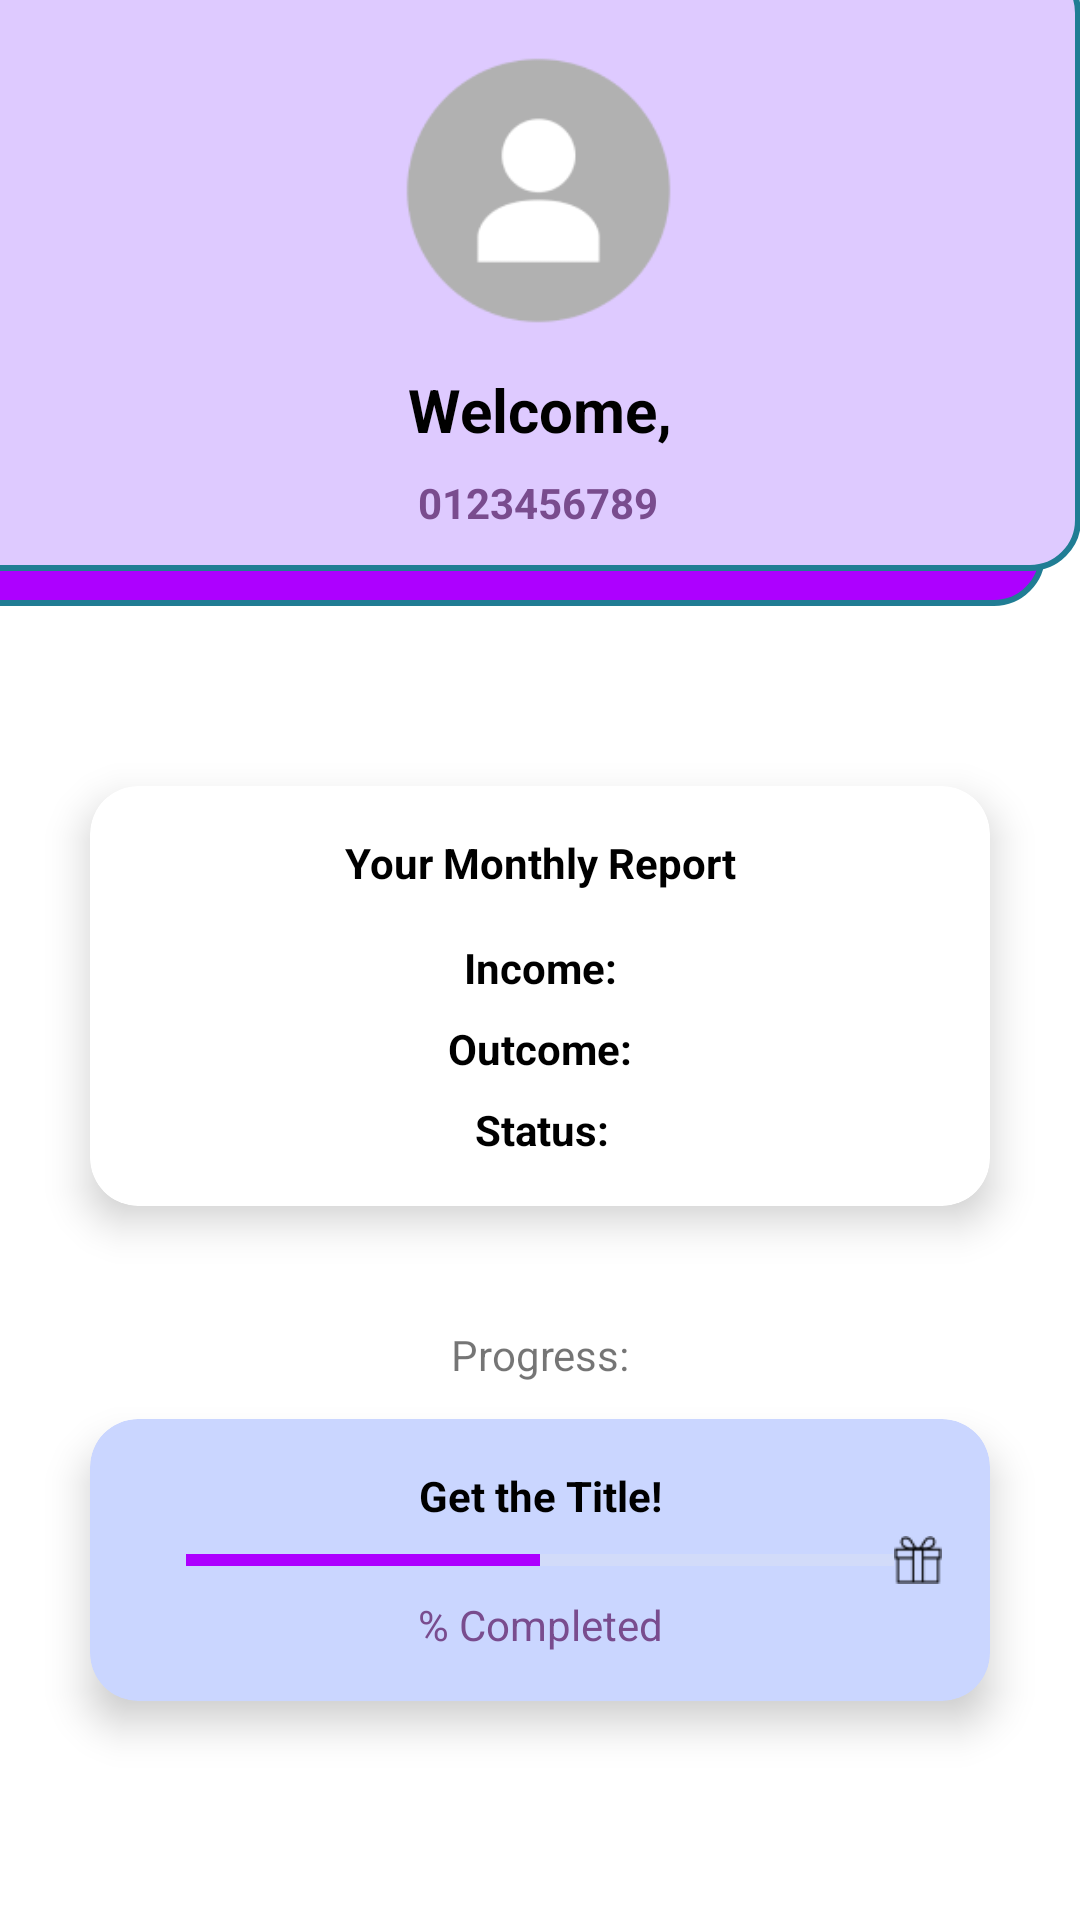

Layout XML and referenced resources for this Android screen:
<!-- AndroidManifest.xml: application theme Theme.SESuperProject -->
<!-- res/layout/fragment_home.xml -->
<?xml version="1.0" encoding="utf-8"?>
<androidx.constraintlayout.widget.ConstraintLayout xmlns:android="http://schemas.android.com/apk/res/android"
    xmlns:tools="http://schemas.android.com/tools"
    android:layout_width="match_parent"
    android:layout_height="match_parent"
    xmlns:app="http://schemas.android.com/apk/res-auto"
    tools:context=".fragments.HomeFragment">

    <View
        android:id="@+id/rectangle_6"
        android:layout_width="418dp"
        android:layout_height="170dp"
        android:layout_alignParentTop="true"
        android:layout_alignParentRight="true"
        android:layout_marginTop="32dp"
        android:layout_marginEnd="12dp"
        android:background="@drawable/curved_rect_dark"
        app:layout_constraintEnd_toEndOf="parent"
        app:layout_constraintTop_toTopOf="parent" />

    <View
        android:id="@+id/rectangle_7"
        android:layout_width="431dp"
        android:layout_height="203dp"
        android:layout_alignParentTop="true"
        android:layout_alignParentRight="true"
        android:layout_marginBottom="12dp"
        android:background="@drawable/curved_rect_light"
        app:layout_constraintBottom_toBottomOf="@+id/rectangle_6"
        app:layout_constraintEnd_toEndOf="parent" />

    <androidx.cardview.widget.CardView
        android:id="@+id/cardViewReport"
        android:layout_width="wrap_content"
        android:layout_height="wrap_content"
        android:layout_marginTop="60dp"
        app:cardCornerRadius="16dp"
        app:cardElevation="8dp"
        app:layout_constraintEnd_toEndOf="parent"
        app:layout_constraintStart_toStartOf="parent"
        app:layout_constraintTop_toBottomOf="@+id/rectangle_6">

        <androidx.constraintlayout.widget.ConstraintLayout
            android:layout_width="300dp"
            android:layout_height="match_parent">

            <TextView
                android:id="@+id/textView3"
                android:layout_width="wrap_content"
                android:layout_height="wrap_content"
                android:layout_marginTop="16dp"
                android:text="@string/report_title"
                android:textColor="@color/black"
                android:textStyle="bold"
                app:layout_constraintEnd_toEndOf="parent"
                app:layout_constraintStart_toStartOf="parent"
                app:layout_constraintTop_toTopOf="parent"></TextView>

            <TextView
                android:id="@+id/income"
                android:layout_width="wrap_content"
                android:layout_height="wrap_content"
                android:layout_marginTop="16dp"
                android:text="@string/income_label"
                android:textStyle="bold"
                android:textColor="@color/black"
                app:layout_constraintEnd_toEndOf="parent"
                app:layout_constraintStart_toStartOf="parent"
                app:layout_constraintTop_toBottomOf="@+id/textView3" />

            <TextView
                android:id="@+id/outcome"
                android:layout_width="wrap_content"
                android:layout_height="wrap_content"
                android:layout_marginTop="8dp"
                android:text="@string/outcome_label"
                android:textStyle="bold"
                android:textColor="@color/black"
                app:layout_constraintEnd_toEndOf="parent"
                app:layout_constraintStart_toStartOf="parent"
                app:layout_constraintTop_toBottomOf="@+id/income" />

            <TextView
                android:id="@+id/status"
                android:layout_width="wrap_content"
                android:layout_height="wrap_content"
                android:layout_marginTop="8dp"
                android:layout_marginBottom="16dp"
                android:text="@string/status_label"
                android:textColor="@color/black"
                android:textStyle="bold"
                app:layout_constraintBottom_toBottomOf="parent"
                app:layout_constraintEnd_toEndOf="parent"
                app:layout_constraintHorizontal_bias="0.502"
                app:layout_constraintStart_toStartOf="parent"
                app:layout_constraintTop_toBottomOf="@+id/outcome"
                app:layout_constraintVertical_bias="1.0" />
        </androidx.constraintlayout.widget.ConstraintLayout>
    </androidx.cardview.widget.CardView>

    <TextView
        android:id="@+id/textView11"
        android:layout_width="wrap_content"
        android:layout_height="wrap_content"
        android:layout_marginTop="40dp"
        android:text="@string/progress_title"
        app:layout_constraintEnd_toEndOf="parent"
        app:layout_constraintStart_toStartOf="parent"
        app:layout_constraintTop_toBottomOf="@+id/cardViewReport" />

    <androidx.cardview.widget.CardView
        android:id="@+id/cardViewProgress"
        android:layout_width="wrap_content"
        android:layout_height="wrap_content"
        android:layout_marginTop="12dp"
        app:cardBackgroundColor="#CAD6FF"
        app:cardCornerRadius="16dp"
        app:cardElevation="8dp"
        app:layout_constraintEnd_toEndOf="parent"
        app:layout_constraintStart_toStartOf="parent"
        app:layout_constraintTop_toBottomOf="@+id/textView11">

        <androidx.constraintlayout.widget.ConstraintLayout
            android:layout_width="300dp"
            android:layout_height="match_parent">

            <TextView
                android:id="@+id/textView12"
                android:layout_width="wrap_content"
                android:layout_height="wrap_content"
                android:layout_marginTop="16dp"
                android:text="@string/encouragement"
                android:textStyle="bold"
                android:textColor="@color/black"
                app:layout_constraintEnd_toEndOf="parent"
                app:layout_constraintStart_toStartOf="parent"
                app:layout_constraintTop_toTopOf="parent" />

            <ProgressBar
                android:id="@+id/rewardProgress"
                style="@style/Widget.AppCompat.ProgressBar.Horizontal"
                android:layout_width="match_parent"
                android:layout_height="wrap_content"
                android:layout_marginStart="32dp"
                android:layout_marginTop="8dp"
                android:layout_marginEnd="32dp"
                android:minHeight="8dp"
                android:progress="50"
                android:progressBackgroundTint="#E7E7E7"
                android:progressTint="#AD00FF"
                app:layout_constraintEnd_toEndOf="parent"
                app:layout_constraintStart_toStartOf="parent"
                app:layout_constraintTop_toBottomOf="@+id/textView12" />

            <TextView
                android:id="@+id/progressViewPercent"
                android:layout_width="wrap_content"
                android:layout_height="wrap_content"
                android:layout_marginTop="8dp"
                android:layout_marginBottom="16dp"
                android:text="@string/progress"
                android:textColor="#794C8E"
                app:layout_constraintBottom_toBottomOf="parent"
                app:layout_constraintEnd_toEndOf="parent"
                app:layout_constraintStart_toStartOf="parent"
                app:layout_constraintTop_toBottomOf="@+id/rewardProgress" />

            <ImageView
                android:id="@+id/imageView3"
                android:layout_width="16dp"
                android:layout_height="16dp"
                android:layout_marginEnd="16dp"
                android:src="@drawable/gift_icon"
                app:layout_constraintBottom_toBottomOf="parent"
                app:layout_constraintEnd_toEndOf="parent"
                app:layout_constraintStart_toEndOf="@+id/rewardProgress"
                app:layout_constraintTop_toTopOf="parent" />
        </androidx.constraintlayout.widget.ConstraintLayout>
    </androidx.cardview.widget.CardView>

    <ImageView
        android:id="@+id/imageView2"
        android:layout_width="117dp"
        android:layout_height="103dp"
        android:layout_marginTop="12dp"
        android:src="@drawable/generic_profile_picture"
        app:layout_constraintEnd_toEndOf="parent"
        app:layout_constraintHorizontal_bias="0.498"
        app:layout_constraintStart_toStartOf="parent"
        app:layout_constraintTop_toTopOf="parent" />

    <TextView
        android:id="@+id/welcome_user_id"
        android:layout_width="wrap_content"
        android:layout_height="wrap_content"
        android:layout_marginTop="8dp"
        android:text="@string/user_id"
        android:textColor="#794C8E"
        android:textStyle="bold"
        app:layout_constraintEnd_toEndOf="parent"
        app:layout_constraintHorizontal_bias="0.498"
        app:layout_constraintStart_toStartOf="parent"
        app:layout_constraintTop_toBottomOf="@+id/welcome_user" />

    <TextView
        android:id="@+id/welcome_user"
        android:layout_width="wrap_content"
        android:layout_height="wrap_content"
        android:layout_marginTop="8dp"
        android:text="@string/welcome_user"
        android:textColor="@color/black"
        android:textSize="20sp"
        android:textStyle="bold"
        app:layout_constraintEnd_toEndOf="parent"
        app:layout_constraintStart_toStartOf="parent"
        app:layout_constraintTop_toBottomOf="@+id/imageView2" />



</androidx.constraintlayout.widget.ConstraintLayout>
<!-- resources referenced by this layout -->
<resources>
  <!-- drawable curved_rect_dark (drawable) -->
  <?xml version="1.0" encoding="UTF-8"?>
  <shape xmlns:android="http://schemas.android.com/apk/res/android" android:id="@+id/listview_background_shape">
      <stroke android:width="2dp" android:color="#ff207d94" />
      <padding android:left="2dp"
          android:top="2dp"
          android:right="2dp"
          android:bottom="2dp" />
      <corners android:radius="16dp" />
      <solid android:color="#AD00FF" />
  </shape>
  <!-- drawable curved_rect_light (drawable) -->
  <?xml version="1.0" encoding="UTF-8"?>
  <shape xmlns:android="http://schemas.android.com/apk/res/android" android:id="@+id/listview_background_shape">
      <stroke android:width="2dp" android:color="#ff207d94" />
      <padding android:left="2dp"
          android:top="2dp"
          android:right="2dp"
          android:bottom="2dp" />
      <corners android:radius="16dp" />
      <solid android:color="#DECAFF" />
  </shape>
  <!-- drawable generic_profile_picture: png bitmap (drawable, 4086 bytes) -->
  <!-- drawable gift_icon: png bitmap (drawable, 472 bytes) -->
  <string name="encouragement">Get the Title!</string>
  <string name="income_label">Income:</string>
  <string name="outcome_label">Outcome:</string>
  <string name="progress">% Completed</string>
  <string name="progress_title">Progress:</string>
  <string name="report_title">Your Monthly Report</string>
  <string name="status_label">Status:</string>
  <string name="user_id">0123456789</string>
  <string name="welcome_user">Welcome,</string>
  <style name="Theme.SESuperProject" parent="Theme.MaterialComponents.DayNight.DarkActionBar">
          
          <item name="colorPrimary">@color/purple_500</item>
          <item name="colorPrimaryVariant">@color/purple_700</item>
          <item name="colorOnPrimary">@color/white</item>
          
          <item name="colorSecondary">@color/teal_200</item>
          <item name="colorSecondaryVariant">@color/teal_700</item>
          <item name="colorOnSecondary">@color/black</item>
          
          <item name="android:statusBarColor" tools:targetApi="l">?attr/colorPrimaryVariant</item>
          
      </style>
  <!-- not gathered from this repository: default colours our renderer supplied (Android Studio template values) -->
  <color name="purple_500">#FF6200EE</color>
  <color name="purple_700">#FF3700B3</color>
  <color name="teal_200">#FF03DAC5</color>
  <color name="teal_700">#FF018786</color>
  <color name="black">#FF000000</color>
  <color name="white">#FFFFFFFF</color>
</resources>
